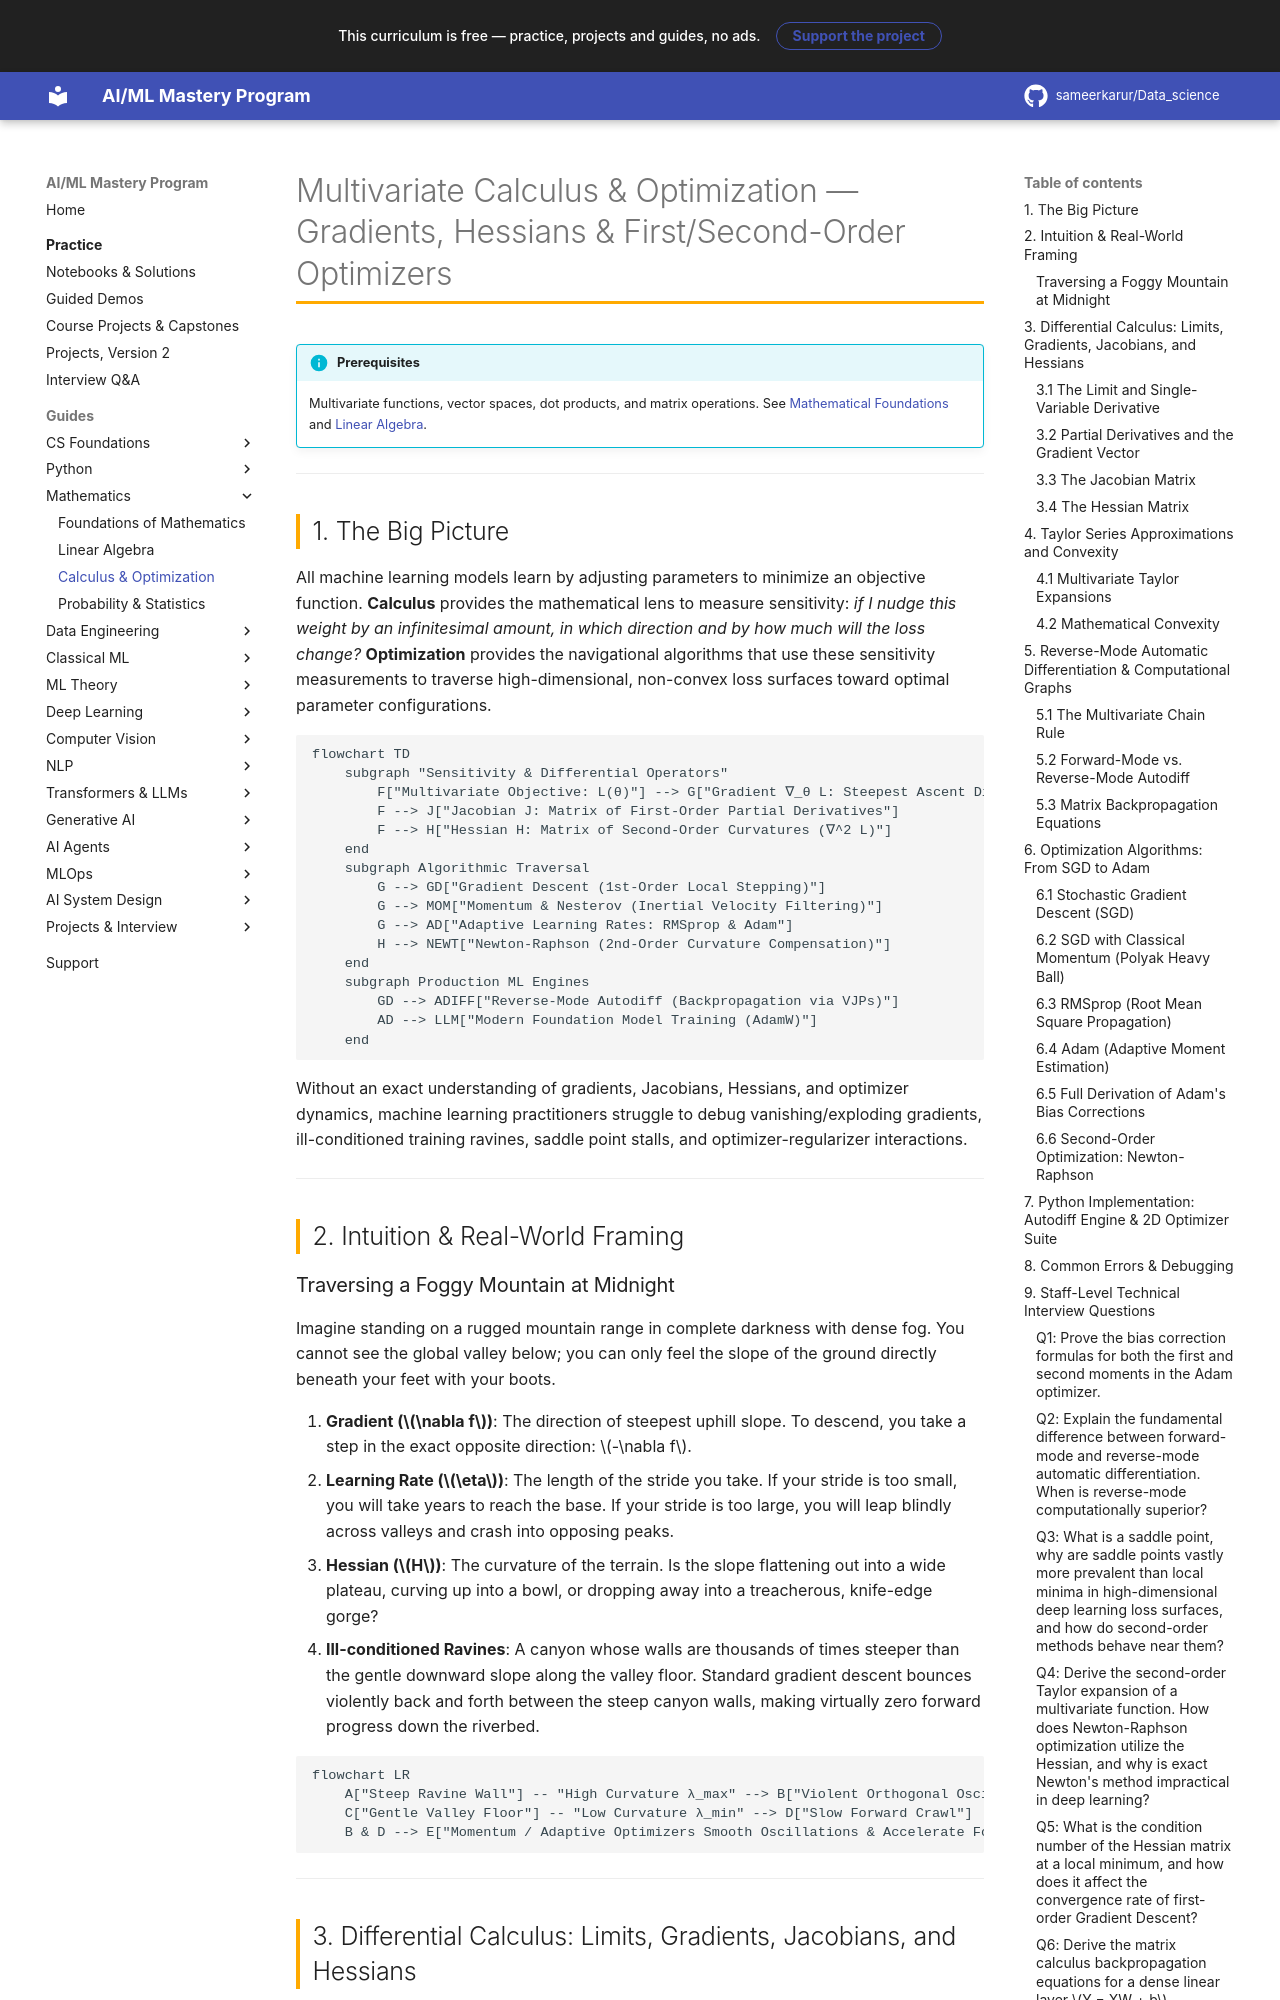

repository: sameerkarur/Data_science · page: 02-mathematics/calculus-optimization-deep-dive/index.html · generator: mkdocs

# Multivariate Calculus & Optimization — Gradients, Hessians & First/Second-Order Optimizers

!!! info "Prerequisites"
    Multivariate functions, vector spaces, dot products, and matrix operations. See [Mathematical Foundations](foundations-math-deep-dive.md) and [Linear Algebra](linear-algebra-deep-dive.md).

---

## 1. The Big Picture

All machine learning models learn by adjusting parameters to minimize an objective function. **Calculus** provides the mathematical lens to measure sensitivity: *if I nudge this weight by an infinitesimal amount, in which direction and by how much will the loss change?* **Optimization** provides the navigational algorithms that use these sensitivity measurements to traverse high-dimensional, non-convex loss surfaces toward optimal parameter configurations.

```mermaid
flowchart TD
    subgraph "Sensitivity & Differential Operators"
        F["Multivariate Objective: L(θ)"] --> G["Gradient ∇_θ L: Steepest Ascent Direction"]
        F --> J["Jacobian J: Matrix of First-Order Partial Derivatives"]
        F --> H["Hessian H: Matrix of Second-Order Curvatures (∇^2 L)"]
    end
    subgraph Algorithmic Traversal
        G --> GD["Gradient Descent (1st-Order Local Stepping)"]
        G --> MOM["Momentum & Nesterov (Inertial Velocity Filtering)"]
        G --> AD["Adaptive Learning Rates: RMSprop & Adam"]
        H --> NEWT["Newton-Raphson (2nd-Order Curvature Compensation)"]
    end
    subgraph Production ML Engines
        GD --> ADIFF["Reverse-Mode Autodiff (Backpropagation via VJPs)"]
        AD --> LLM["Modern Foundation Model Training (AdamW)"]
    end
```

Without an exact understanding of gradients, Jacobians, Hessians, and optimizer dynamics, machine learning practitioners struggle to debug vanishing/exploding gradients, ill-conditioned training ravines, saddle point stalls, and optimizer-regularizer interactions.

---

## 2. Intuition & Real-World Framing

### Traversing a Foggy Mountain at Midnight

Imagine standing on a rugged mountain range in complete darkness with dense fog. You cannot see the global valley below; you can only feel the slope of the ground directly beneath your feet with your boots.

1. **Gradient ($\nabla f$)**: The direction of steepest uphill slope. To descend, you take a step in the exact opposite direction: $-\nabla f$.
2. **Learning Rate ($\eta$)**: The length of the stride you take. If your stride is too small, you will take years to reach the base. If your stride is too large, you will leap blindly across valleys and crash into opposing peaks.
3. **Hessian ($H$)**: The curvature of the terrain. Is the slope flattening out into a wide plateau, curving up into a bowl, or dropping away into a treacherous, knife-edge gorge?
4. **Ill-conditioned Ravines**: A canyon whose walls are thousands of times steeper than the gentle downward slope along the valley floor. Standard gradient descent bounces violently back and forth between the steep canyon walls, making virtually zero forward progress down the riverbed.

```mermaid
flowchart LR
    A["Steep Ravine Wall"] -- "High Curvature λ_max" --> B["Violent Orthogonal Oscillations"]
    C["Gentle Valley Floor"] -- "Low Curvature λ_min" --> D["Slow Forward Crawl"]
    B & D --> E["Momentum / Adaptive Optimizers Smooth Oscillations & Accelerate Forward"]
```

---

## 3. Differential Calculus: Limits, Gradients, Jacobians, and Hessians

### 3.1 The Limit and Single-Variable Derivative

For a scalar function $f: \mathbb{R} \to \mathbb{R}$, the derivative $f'(x)$ is the instantaneous rate of change:

$$
f'(x) = \lim_{h \to 0} \frac{f(x + h) - f(x)}{h}
$$
